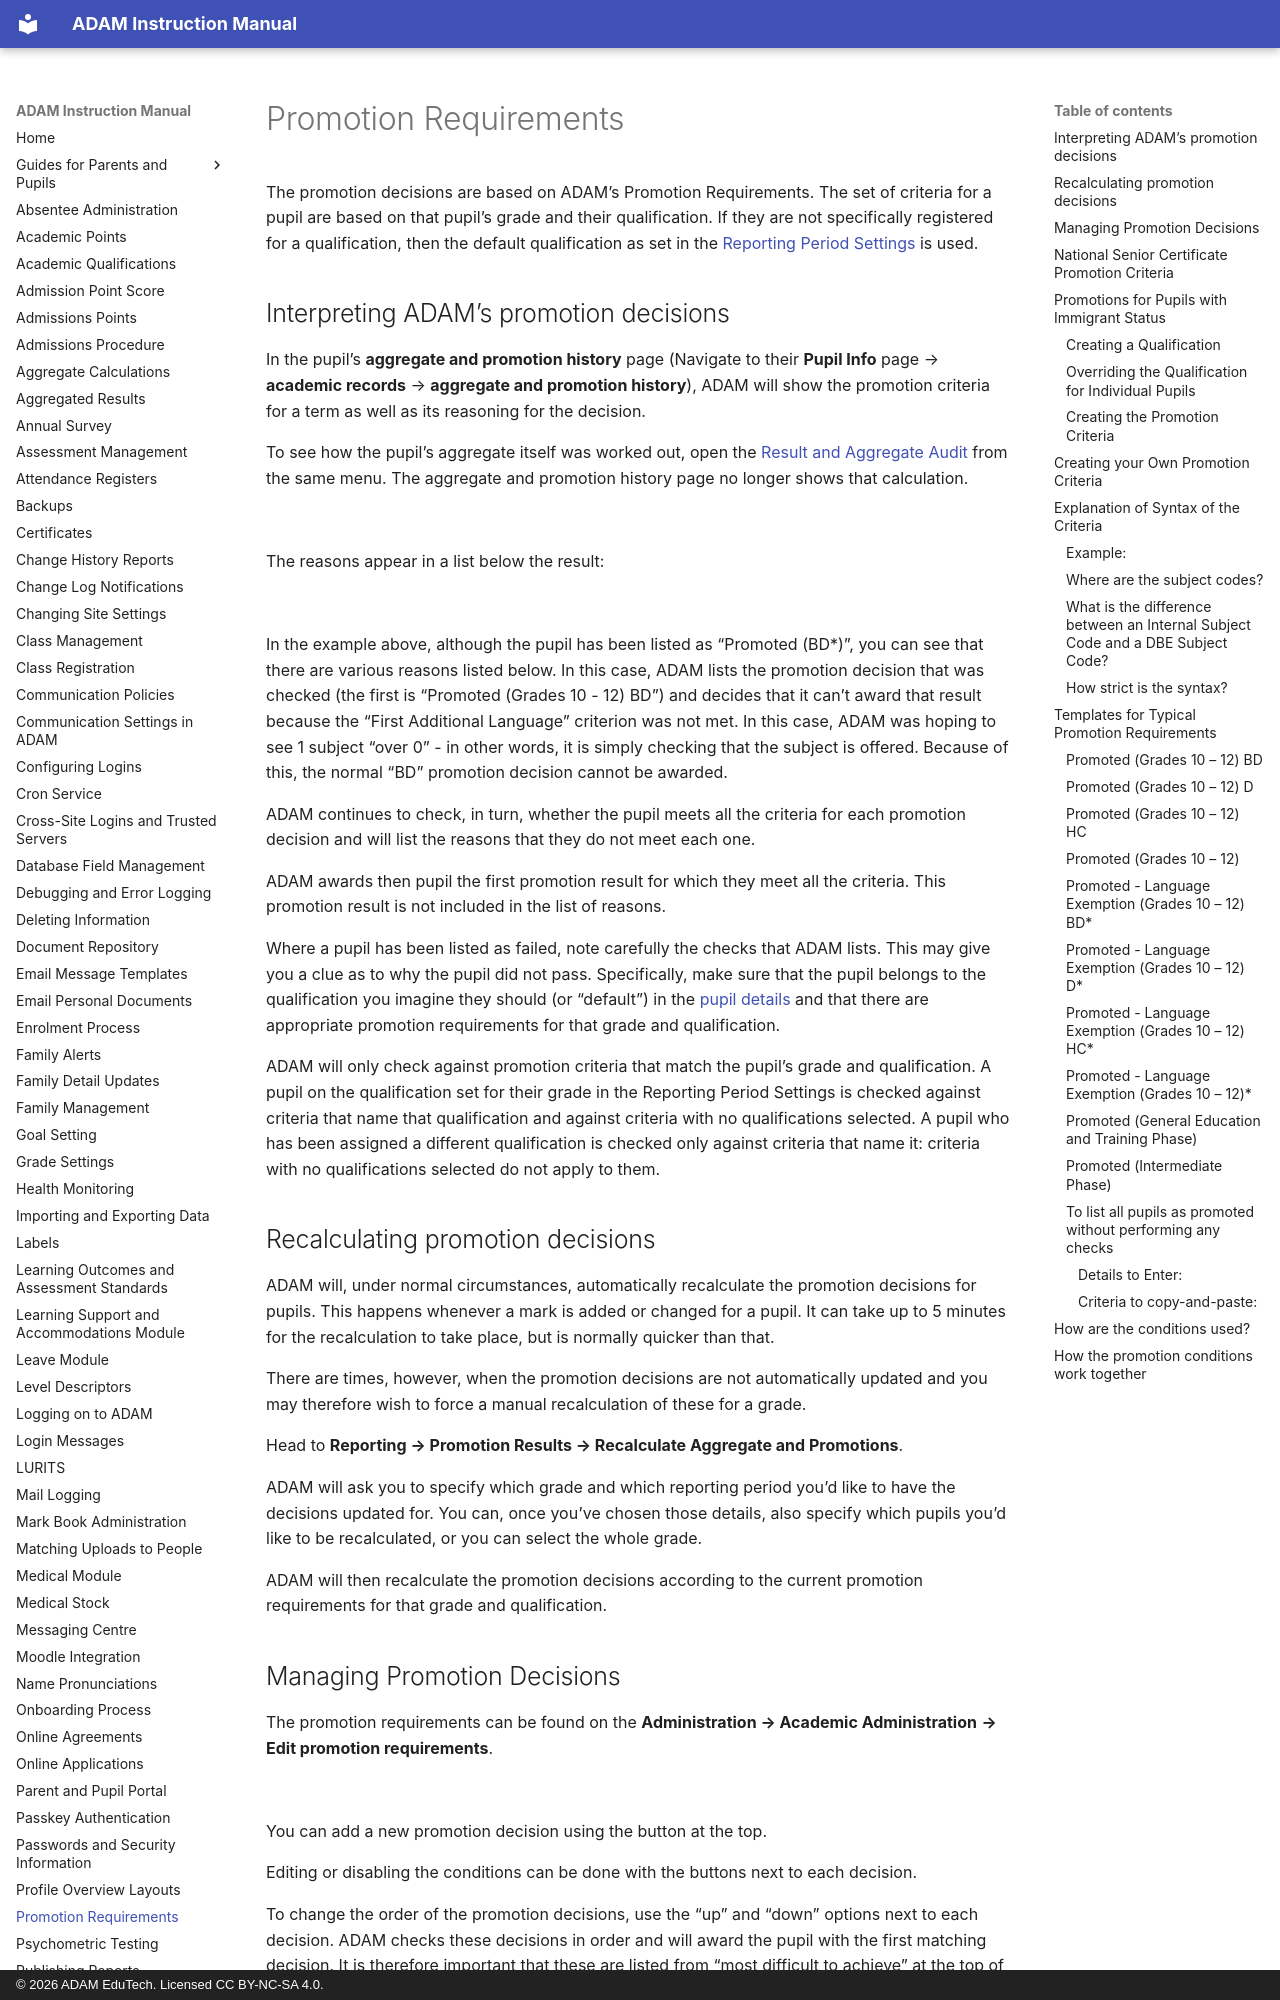

repository: ag-donald/ag-adam-assisted-docs · page: promotion-requirements.html · generator: mkdocs · copyright: © 2026 ADAM EduTech. Licensed CC BY-NC-SA 4.0.

# Promotion Requirements

The promotion decisions are based on ADAM’s Promotion Requirements. The set of criteria for a pupil are based on that pupil’s grade and their qualification. If they are not specifically registered for a qualification, then the default qualification as set in the [Reporting Period Settings](reporting-period-administration.md#reporting-period-administration) is used.

## Interpreting ADAM’s promotion decisions

In the pupil’s **aggregate and promotion history** page (Navigate to their **Pupil Info** page → **academic records** → **aggregate and promotion history**), ADAM will show the promotion criteria for a term as well as its reasoning for the decision.

To see how the pupil’s aggregate itself was worked out, open the [Result and Aggregate Audit](result-and-aggregate-audit.md#aggregate-audit) from the same menu. The aggregate and promotion history page no longer shows that calculation.

![](assets/screenshots/promotion-requirements/promotion-requirements-01.png)

The reasons appear in a list below the result:

![](assets/screenshots/promotion-requirements/promotion-requirements-02.png)

In the example above, although the pupil has been listed as “Promoted (BD\*)”, you can see that there are various reasons listed below. In this case, ADAM lists the promotion decision that was checked (the first is “Promoted (Grades 10 - 12) BD”) and decides that it can’t award that result because the “First Additional Language” criterion was not met. In this case, ADAM was hoping to see 1 subject “over 0” - in other words, it is simply checking that the subject is offered. Because of this, the normal “BD” promotion decision cannot be awarded.

ADAM continues to check, in turn, whether the pupil meets all the criteria for each promotion decision and will list the reasons that they do not meet each one.

ADAM awards then pupil the first promotion result for which they meet all the criteria. This promotion result is not included in the list of reasons.

Where a pupil has been listed as failed, note carefully the checks that ADAM lists. This may give you a clue as to why the pupil did not pass. Specifically, make sure that the pupil belongs to the qualification you imagine they should (or “default”) in the [pupil details](pupil-information.md#editing-a-pupil) and that there are appropriate promotion requirements for that grade and qualification.

ADAM will only check against promotion criteria that match the pupil’s grade and qualification. A pupil on the qualification set for their grade in the Reporting Period Settings is checked against criteria that name that qualification and against criteria with no qualifications selected. A pupil who has been assigned a different qualification is checked only against criteria that name it: criteria with no qualifications selected do not apply to them.

## Recalculating promotion decisions

ADAM will, under normal circumstances, automatically recalculate the promotion decisions for pupils. This happens whenever a mark is added or changed for a pupil. It can take up to 5 minutes for the recalculation to take place, but is normally quicker than that.

There are times, however, when the promotion decisions are not automatically updated and you may therefore wish to force a manual recalculation of these for a grade.

Head to **Reporting → Promotion Results → Recalculate Aggregate and Promotions**.

ADAM will ask you to specify which grade and which reporting period you’d like to have the decisions updated for. You can, once you’ve chosen those details, also specify which pupils you’d like to be recalculated, or you can select the whole grade.

ADAM will then recalculate the promotion decisions according to the current promotion requirements for that grade and qualification.
